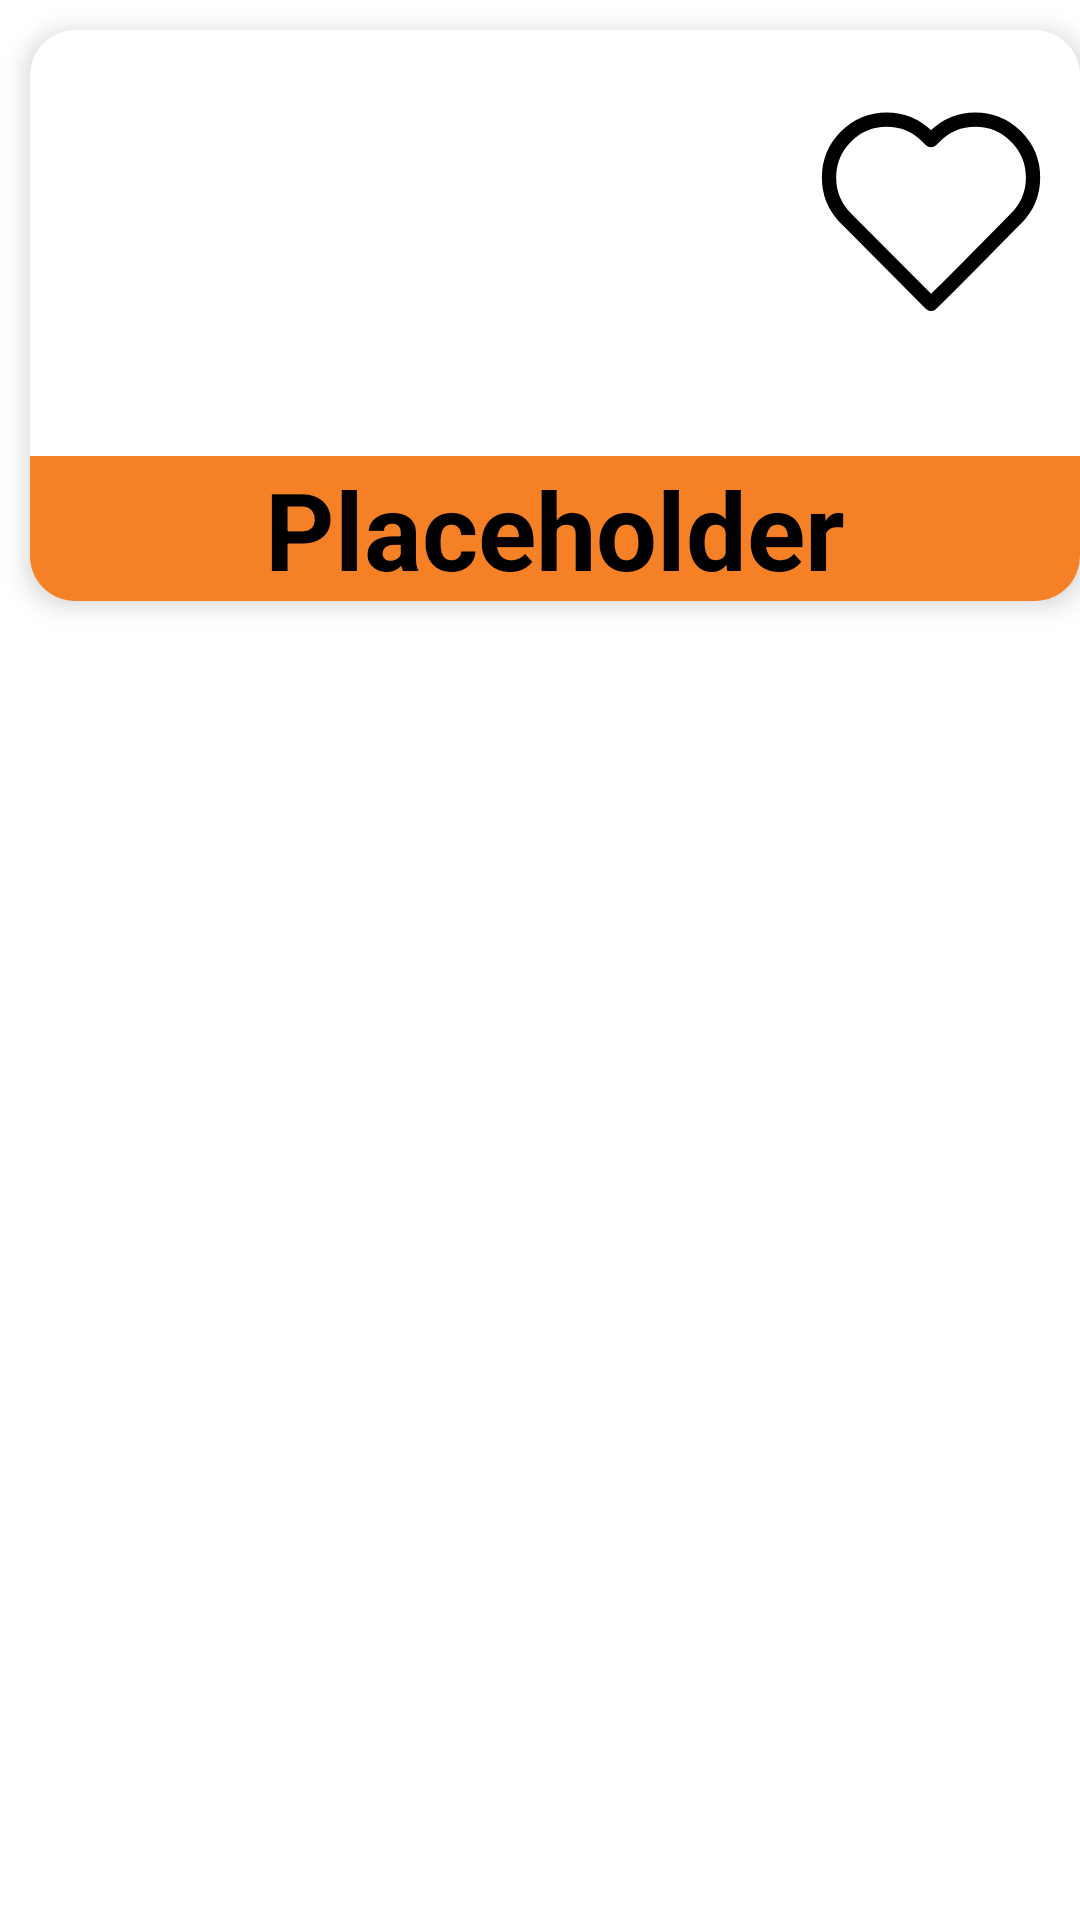

The Android layout XML behind this screen, and the referenced resources:
<!-- AndroidManifest.xml: application theme Theme.CSE3310Project -->
<!-- res/layout/transactions_product_listing.xml -->
<?xml version="1.0" encoding="utf-8"?>
<LinearLayout xmlns:android="http://schemas.android.com/apk/res/android"
    xmlns:app="http://schemas.android.com/apk/res-auto"
    android:orientation="vertical"
    android:layout_width="match_parent"
    android:layout_height="match_parent">

    <androidx.cardview.widget.CardView
        android:id="@+id/product_listing_cardview"
        android:layout_width="350dp"
        android:layout_height="wrap_content"
        android:background="@color/UTA_ORANGE"
        android:layout_margin="10dp"
        android:clickable="true"
        app:cardCornerRadius="15dp"
        app:cardElevation="5dp">
        
        <LinearLayout
            android:layout_width="match_parent"
            android:layout_height="match_parent"
            android:orientation="vertical">

            <FrameLayout
                android:layout_width="match_parent"
                android:layout_height="match_parent">

                <ImageView
                    android:id="@+id/product_listing_image"
                    android:layout_width="match_parent"
                    android:layout_height="match_parent"
                    android:adjustViewBounds="true"
                    android:background="@color/UTA_ORANGE"
                    android:contentDescription="@string/cover"
                    android:src="@drawable/blank" />

                <CheckBox
                    android:id="@+id/product_listing_wishlist_button"
                    android:layout_width="wrap_content"
                    android:layout_height="wrap_content"
                    android:layout_gravity="right"
                    android:button="@drawable/transactions_wishlist_button"
                    app:useMaterialThemeColors="false"
                    app:layout_constraintEnd_toEndOf="parent"
                    app:layout_constraintTop_toTopOf="parent" />

            </FrameLayout>

            <TextView
                android:id="@+id/product_listing_title"
                android:layout_width="match_parent"
                android:layout_height="wrap_content"
                android:background="@color/UTA_ORANGE"
                android:gravity="center"
                android:text="Placeholder"
                android:textColor="#000000"
                android:textSize="36dp"
                android:textStyle="bold" />


        </LinearLayout>

    </androidx.cardview.widget.CardView>

</LinearLayout>
<!-- resources referenced by this layout -->
<resources>
  <color name="UTA_ORANGE">#F58025</color>
  <!-- drawable transactions_wishlist_button (drawable) -->
  <?xml version="1.0" encoding="utf-8"?>
  <selector xmlns:android="http://schemas.android.com/apk/res/android">
      <item
          android:drawable="@drawable/heart_outline"
          android:state_checked="false"
      />
      <item
          android:drawable="@drawable/heart_filled"
          android:state_checked="true"
      />
      <item
          android:drawable="@drawable/heart_outline"
      />
  
  </selector>
  <string name="cover">Cover</string>
  <style name="Theme.CSE3310Project" parent="Theme.MaterialComponents.DayNight.NoActionBar">
          
          <item name="colorPrimary">@color/UTA_BLUE</item>
          <item name="colorPrimaryVariant">@color/UTA_BLUE</item>
          <item name="colorOnPrimary">@color/white</item>
          
          <item name="colorSecondary">@color/teal_200</item>
          <item name="colorSecondaryVariant">@color/teal_700</item>
          <item name="colorOnSecondary">@color/black</item>
          
          <item name="android:statusBarColor" tools:targetApi="l">@color/UTA_BLUE</item>
          
  
          
          
          <item name="android:editTextColor">@android:color/black</item>
          <item name="android:textColorHint">@android:color/black</item>
      </style>
  <!-- drawable heart_outline (drawable) -->
  <vector xmlns:android="http://schemas.android.com/apk/res/android"
      android:width="100dp"
      android:height="142dp"
      android:viewportWidth="210"
      android:viewportHeight="297">
    <path
        android:pathData="M74.67,62.45C64.36,62.45 54.06,66.4 46.16,74.3c-15.8,15.8 -15.8,41.24 0,57.04l2.52,2.52c57.15,57.31 57.04,57.04 57.04,57.04 0,0 0.45,0.28 57.04,-57.04l2.52,-2.52c15.8,-15.8 15.8,-41.24 -0,-57.04 -15.8,-15.8 -41.24,-15.8 -57.04,-0l-2.52,2.52l-2.52,-2.52c-7.9,-7.9 -18.21,-11.85 -28.52,-11.85z"
        android:strokeAlpha="1"
        android:strokeLineJoin="round"
        android:strokeWidth="10"
        android:strokeColor="#000000"
        android:fillAlpha="1"/>
  </vector>
  <!-- drawable heart_filled (drawable) -->
  <vector xmlns:android="http://schemas.android.com/apk/res/android"
      android:width="100dp"
      android:height="142dp"
      android:viewportWidth="210"
      android:viewportHeight="297">
    <path
        android:pathData="M74.67,62.45C64.36,62.45 54.06,66.4 46.16,74.3c-15.8,15.8 -15.8,41.24 0,57.04l2.52,2.52c57.15,57.31 57.04,57.04 57.04,57.04 0,0 0.45,0.28 57.04,-57.04l2.52,-2.52c15.8,-15.8 15.8,-41.24 -0,-57.04 -15.8,-15.8 -41.24,-15.8 -57.04,-0l-2.52,2.52l-2.52,-2.52c-7.9,-7.9 -18.21,-11.85 -28.52,-11.85z"
        android:strokeAlpha="1"
        android:strokeLineJoin="round"
        android:strokeWidth="10"
        android:strokeColor="#FF69B4"
        android:fillColor="#FF69B4"
        android:fillAlpha="1"/>
  </vector>
  <color name="UTA_BLUE">#0064B1</color>
  <color name="white">#FFFFFFFF</color>
  <color name="teal_200">#FF03DAC5</color>
  <color name="teal_700">#FF018786</color>
  <color name="black">#FF000000</color>
</resources>
